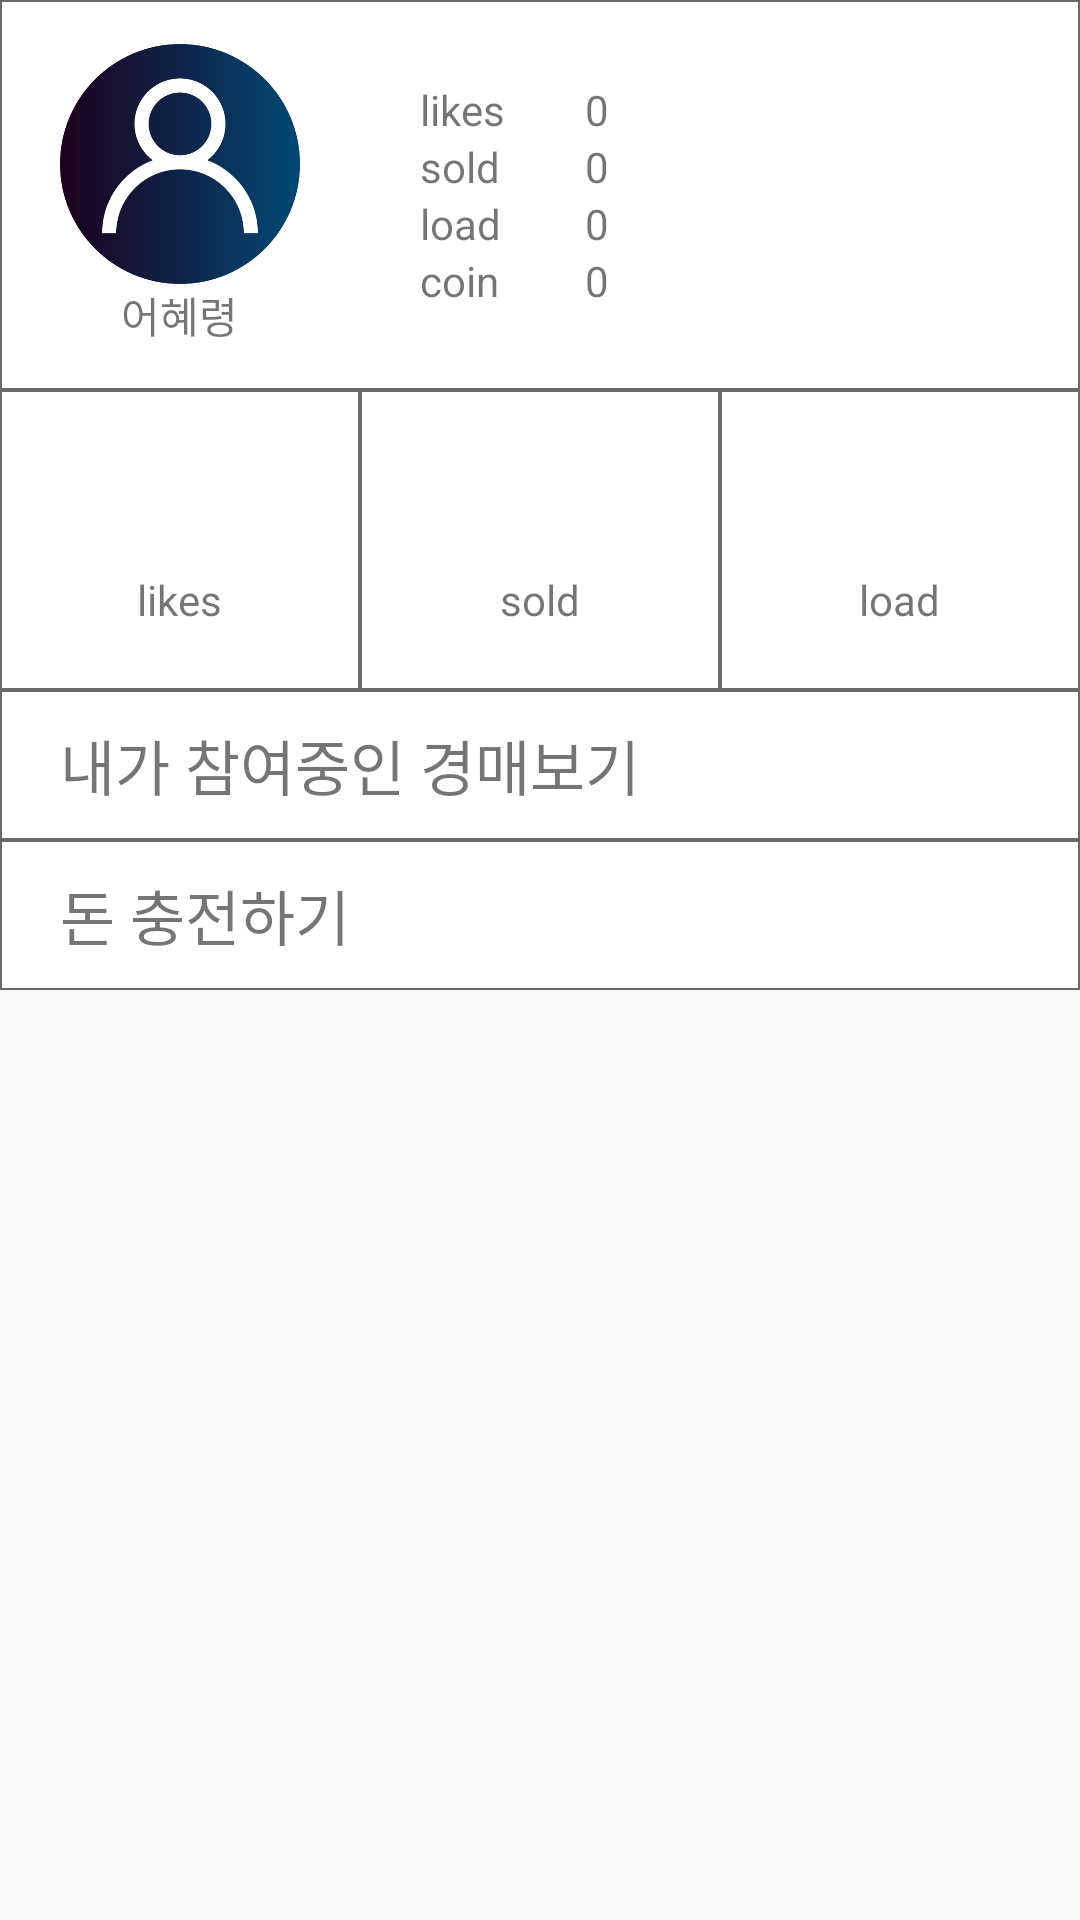

Reconstruct the res/layout file that produces this screen, plus the resources it refers to.
<!-- AndroidManifest.xml: application theme Theme.MTeamProject -->
<!-- res/layout/fragment_m_p_main.xml -->
<?xml version="1.0" encoding="utf-8"?>
<LinearLayout xmlns:android="http://schemas.android.com/apk/res/android"
    xmlns:tools="http://schemas.android.com/tools"
    android:layout_width="match_parent"
    android:layout_height="match_parent"
    android:orientation="vertical"
    tools:context=".mypage.MPMainFragment">
    <LinearLayout
        android:layout_width="match_parent"
        android:layout_height="130dp"
        android:background="@drawable/box_layout"
        android:orientation="horizontal">
        <LinearLayout
            android:layout_width="0dp"
            android:layout_height="match_parent"
            android:layout_weight="1"
            android:gravity="center"
            android:orientation="vertical">
            <ImageView
                android:layout_width="80dp"
                android:layout_height="80dp"
                android:src="@drawable/user"/>
            <TextView
                android:id="@+id/user_id"
                android:layout_width="wrap_content"
                android:layout_height="wrap_content"
                android:text="어혜령"/>
        </LinearLayout>
        <LinearLayout
            android:layout_width="0dp"
            android:layout_height="match_parent"
            android:layout_weight="2"
            android:gravity="center_vertical"
            android:orientation="vertical">
            <LinearLayout
                android:layout_width="wrap_content"
                android:layout_height="wrap_content"
                android:orientation="horizontal"
                android:gravity="center">
                <ImageView
                    android:layout_width="10dp"
                    android:layout_height="10dp"
                    android:src="@drawable/fullheart"
                    android:layout_marginRight="10dp"/>
                <TextView
                    android:layout_width="50dp"
                    android:layout_height="wrap_content"
                    android:text="likes"
                    android:layout_marginRight="5dp"/>

                <TextView
                    android:id="@+id/like_num"
                    android:layout_width="wrap_content"
                    android:layout_height="wrap_content"
                    android:text="0" />

            </LinearLayout>
            <LinearLayout
                android:layout_width="wrap_content"
                android:layout_height="wrap_content"
                android:orientation="horizontal"
                android:gravity="center">
                <ImageView
                    android:layout_width="10dp"
                    android:layout_height="10dp"
                    android:src="@drawable/fullheart"
                    android:layout_marginRight="10dp"/>
                <TextView
                    android:layout_width="50dp"
                    android:layout_height="wrap_content"
                    android:text="sold"
                    android:layout_marginRight="5dp"/>
                <TextView
                    android:id="@+id/sold_num"
                    android:layout_width="wrap_content"
                    android:layout_height="wrap_content"
                    android:text="0"/>

            </LinearLayout>
            <LinearLayout
                android:layout_width="wrap_content"
                android:layout_height="wrap_content"
                android:orientation="horizontal"
                android:gravity="center">
                <ImageView
                    android:layout_width="10dp"
                    android:layout_height="10dp"
                    android:src="@drawable/fullheart"
                    android:layout_marginRight="10dp"/>
                <TextView
                    android:layout_width="50dp"
                    android:layout_height="wrap_content"
                    android:text="load"
                    android:layout_marginRight="5dp"/>
                <TextView
                    android:id="@+id/load_num"
                    android:layout_width="wrap_content"
                    android:layout_height="wrap_content"
                    android:text="0"/>

            </LinearLayout>
            <LinearLayout
                android:layout_width="wrap_content"
                android:layout_height="wrap_content"
                android:orientation="horizontal"
                android:gravity="center">
                <ImageView
                    android:layout_width="10dp"
                    android:layout_height="10dp"
                    android:src="@drawable/fullheart"
                    android:layout_marginRight="10dp"/>
                <TextView
                    android:layout_width="50dp"
                    android:layout_height="wrap_content"
                    android:text="coin"
                    android:layout_marginRight="5dp"/>
                <TextView
                    android:id="@+id/coin"
                    android:layout_width="wrap_content"
                    android:layout_height="wrap_content"
                    android:text="0"/>

            </LinearLayout>

        </LinearLayout>

    </LinearLayout>
    <LinearLayout
        android:layout_width="match_parent"
        android:layout_height="100dp"
        android:orientation="horizontal">
        <LinearLayout
            android:id="@+id/likeBtn"
            android:layout_width="0dp"
            android:layout_height="match_parent"
            android:layout_weight="1"
            android:background="@drawable/box_layout"
            android:orientation="vertical"
            android:gravity="center">
            <ImageView
                android:layout_width="40dp"
                android:layout_height="40dp"
                android:src="@drawable/fullheart"/>
            <TextView
                android:layout_width="wrap_content"
                android:layout_height="wrap_content"
                android:text="likes"/>
        </LinearLayout>
        <LinearLayout
            android:id="@+id/soldBtn"
            android:layout_width="0dp"
            android:layout_height="match_parent"
            android:layout_weight="1"
            android:background="@drawable/box_layout"
            android:orientation="vertical"
            android:gravity="center">
            <ImageView
                android:layout_width="40dp"
                android:layout_height="40dp"
                android:src="@drawable/fullheart"/>
            <TextView
                android:layout_width="wrap_content"
                android:layout_height="wrap_content"
                android:text="sold"/>
        </LinearLayout>
        <LinearLayout
            android:id="@+id/loadBtn"
            android:layout_width="0dp"
            android:layout_height="match_parent"
            android:layout_weight="1"
            android:background="@drawable/box_layout"
            android:orientation="vertical"
            android:gravity="center">
            <ImageView
                android:layout_width="40dp"
                android:layout_height="40dp"
                android:src="@drawable/fullheart"/>
            <TextView
                android:layout_width="wrap_content"
                android:layout_height="wrap_content"
                android:text="load"/>
        </LinearLayout>
    </LinearLayout>

    <LinearLayout
        android:id="@+id/auctionBtn"
        android:layout_width="match_parent"
        android:layout_height="50dp"
        android:orientation="horizontal"
        android:background="@drawable/box_layout"
        android:gravity="center_vertical">
        <TextView
            android:layout_width="0dp"
            android:layout_height="wrap_content"
            android:layout_weight="5"
            android:layout_marginLeft="20dp"
            android:textSize="20sp"
            android:text="내가 참여중인 경매보기"/>
        <ImageView
            android:layout_width="0dp"
            android:layout_height="wrap_content"
            android:layout_weight="1"
            android:src="@drawable/ic_baseline_navigate_next_24"/>
    </LinearLayout>
    <LinearLayout
        android:id="@+id/fillCoin"
        android:layout_width="match_parent"
        android:layout_height="50dp"
        android:orientation="horizontal"
        android:background="@drawable/box_layout"
        android:gravity="center_vertical">
        <TextView
            android:layout_width="0dp"
            android:layout_height="wrap_content"
            android:layout_weight="5"
            android:layout_marginLeft="20dp"
            android:textSize="20sp"
            android:text="돈 충전하기"/>
        <ImageView
            android:layout_width="0dp"
            android:layout_height="wrap_content"
            android:layout_weight="1"
            android:src="@drawable/ic_baseline_navigate_next_24"/>
    </LinearLayout>



</LinearLayout>
<!-- resources referenced by this layout -->
<resources>
  <!-- drawable box_layout (drawable) -->
  <?xml version="1.0" encoding="utf-8"?>
  <layer-list xmlns:android="http://schemas.android.com/apk/res/android" >
      <item>
          <shape android:shape="rectangle" >
              <stroke android:width="0.5dp" android:color="#6A6A6A" />
              <solid android:color="#ffffff" />
          </shape>
      </item>
  </layer-list>
  <!-- drawable user: png bitmap (drawable-v24, 55170 bytes) -->
  <style name="Theme.MTeamProject" parent="Theme.AppCompat.Light.NoActionBar">
          
          <item name="colorPrimary">@color/purple_500</item>
          <item name="colorPrimaryVariant">@color/purple_700</item>
          <item name="colorOnPrimary">@color/white</item>
          
          <item name="colorSecondary">@color/teal_200</item>
          <item name="colorSecondaryVariant">@color/teal_700</item>
          <item name="colorOnSecondary">@color/black</item>
          
          <item name="android:statusBarColor" tools:targetApi="l">?attr/colorPrimaryVariant</item>
          
      </style>
  <!-- not gathered from this repository: default colours our renderer supplied (Android Studio template values) -->
  <color name="purple_500">#FF6200EE</color>
  <color name="purple_700">#FF3700B3</color>
  <color name="teal_200">#FF03DAC5</color>
  <color name="teal_700">#FF018786</color>
  <color name="black">#FF000000</color>
  <color name="white">#FFFFFFFF</color>
</resources>
